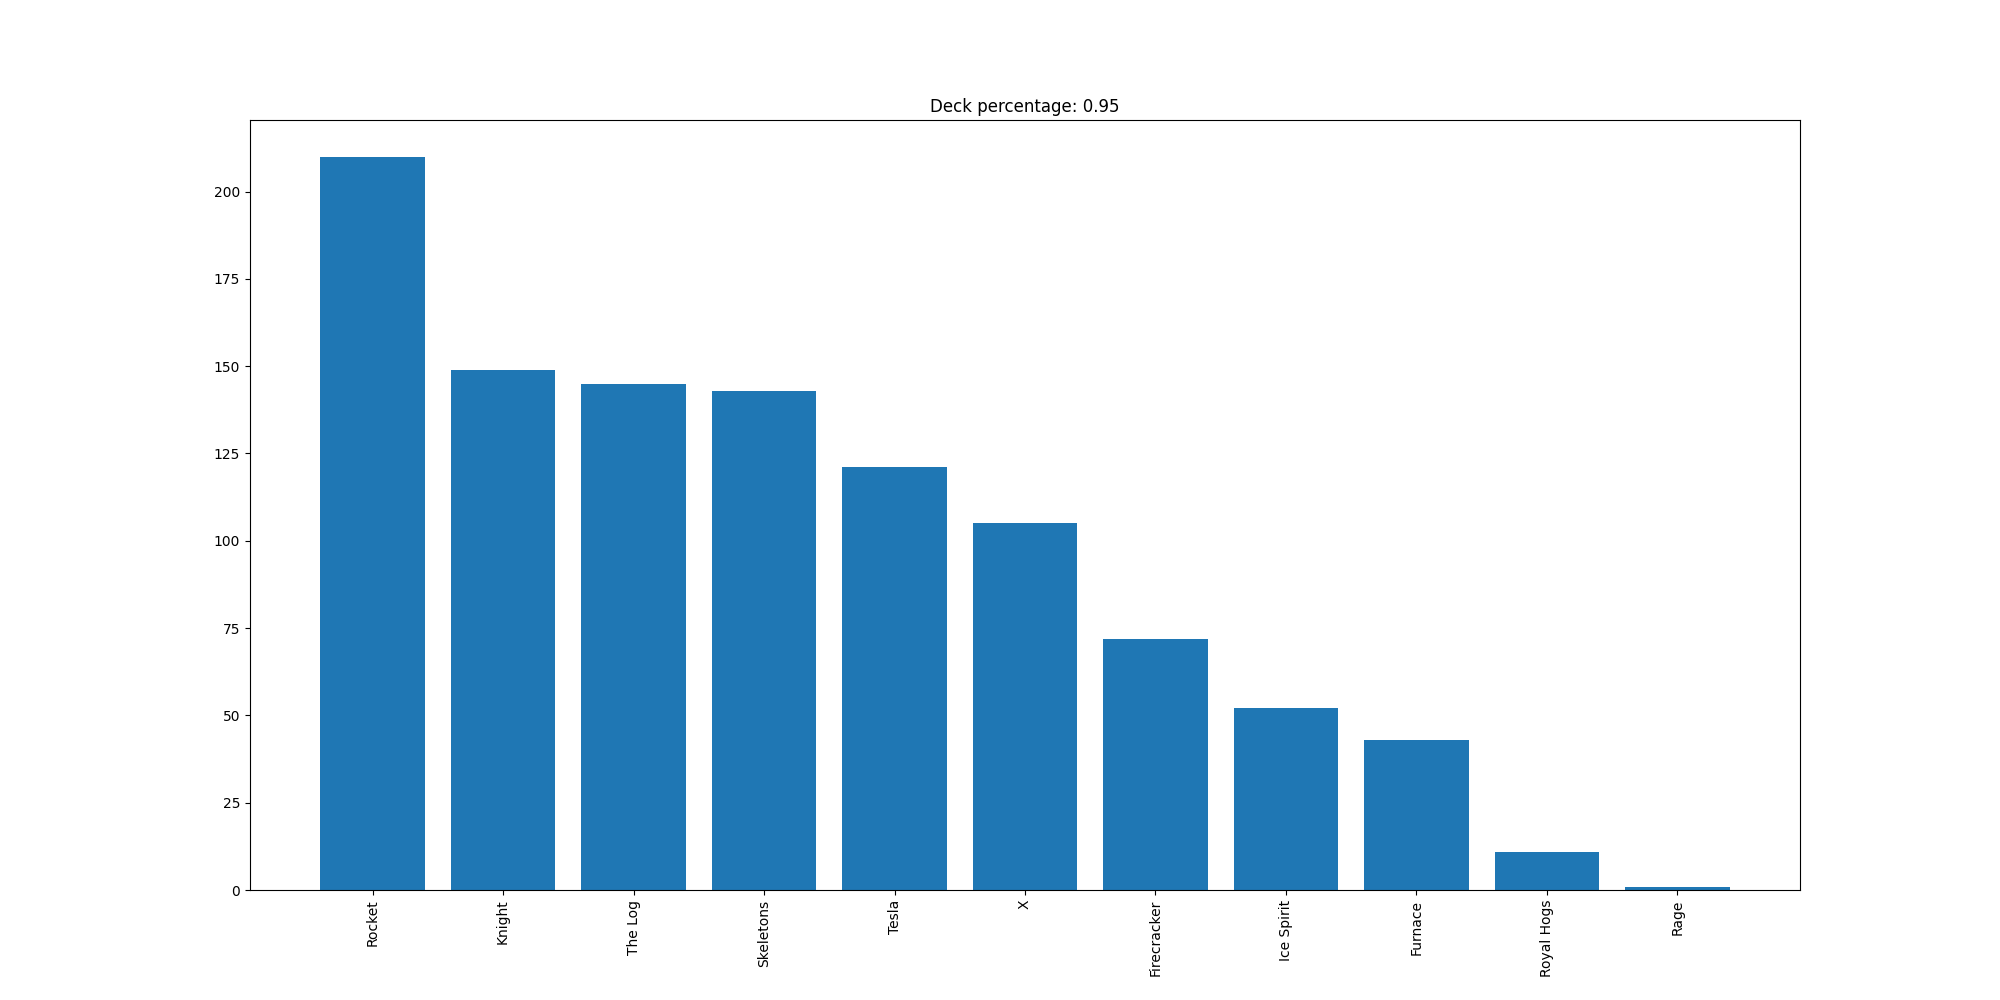

The data file committed next to this chart (first rows):
Rocket, 210
Knight, 149
The Log, 145
Skeletons, 143
Tesla, 121
X, 105
Firecracker, 72
Ice Spirit, 52
Furnace, 43
Royal Hogs, 11
Rage, 1
